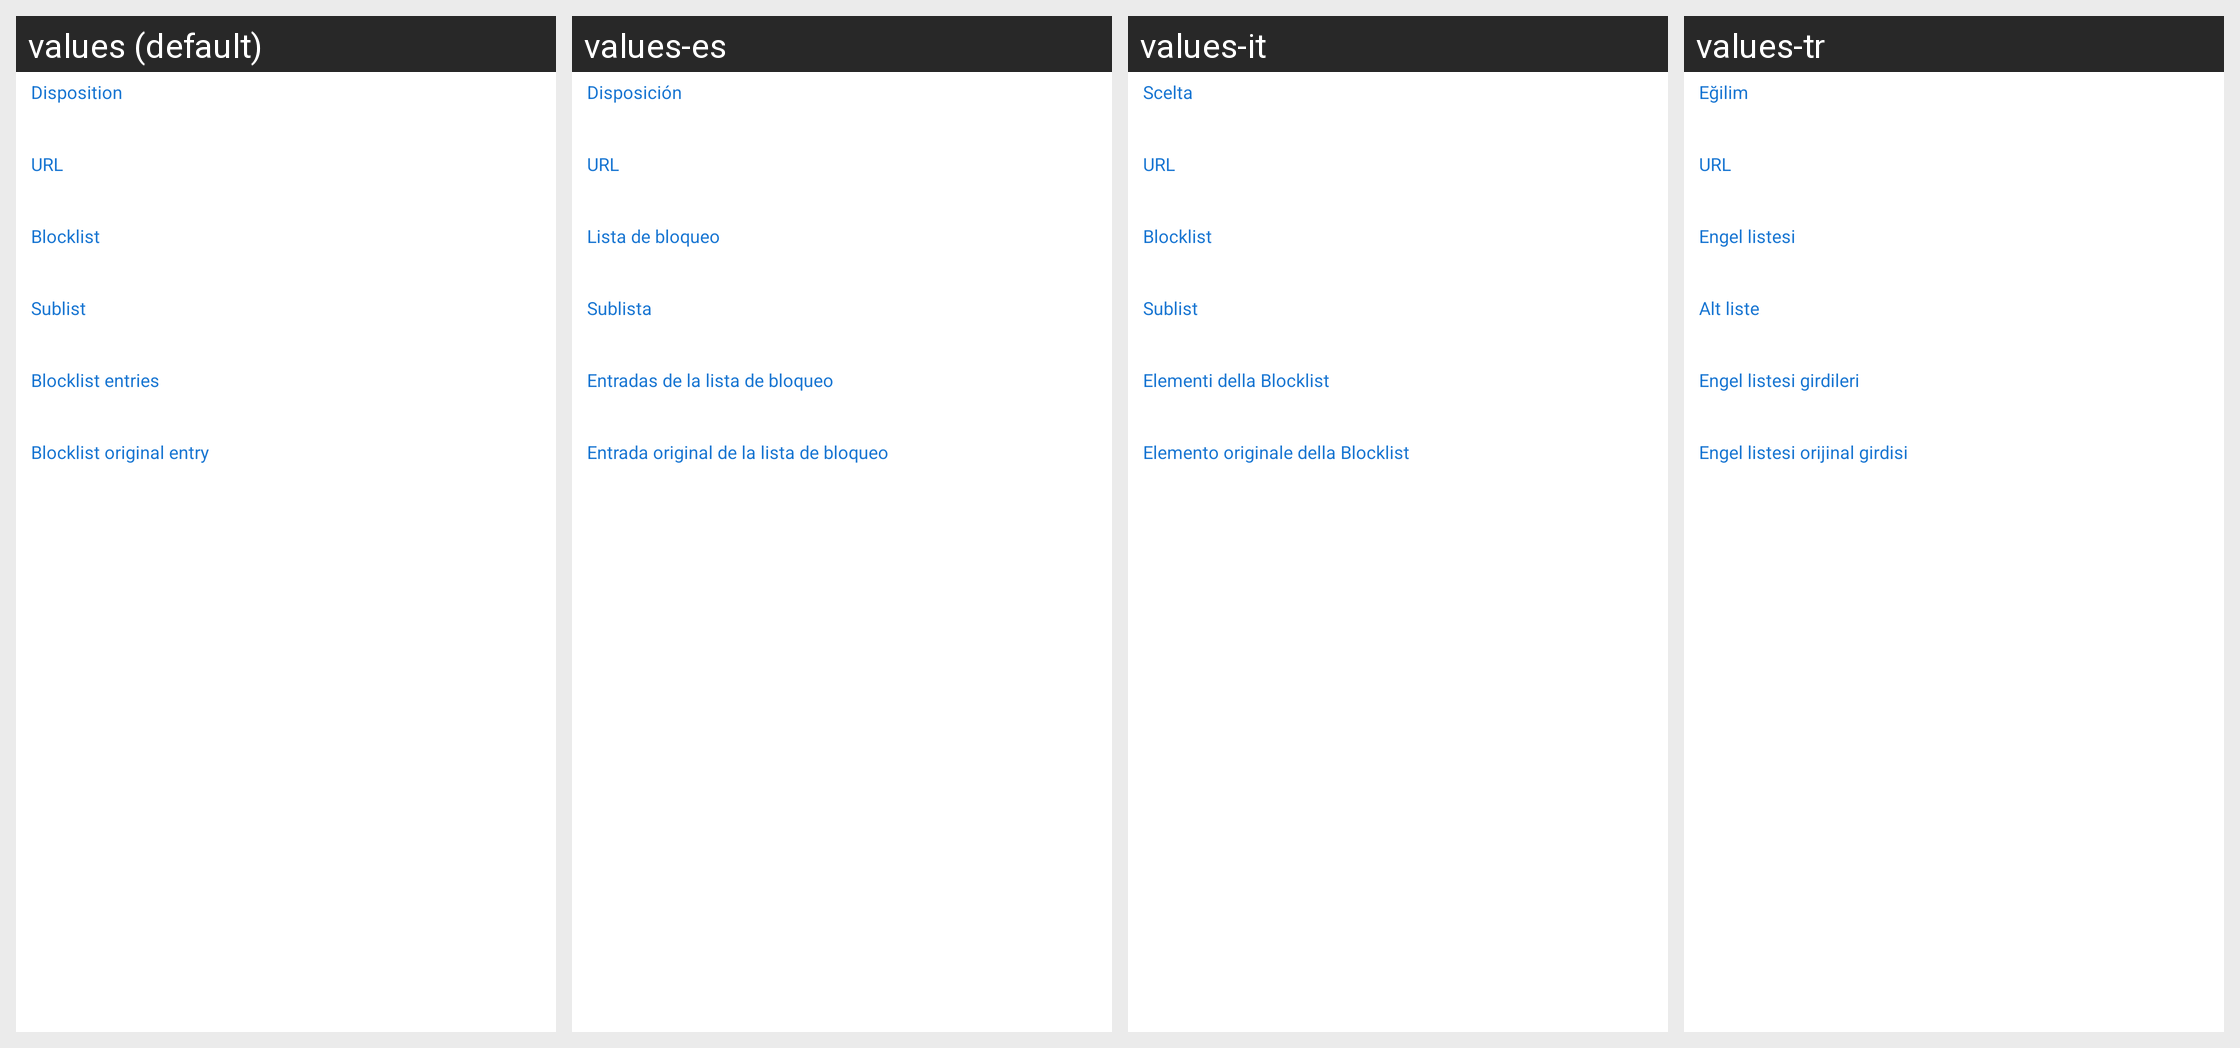

Translations of the strings shown on this Android screen, per locale in the grid:
Android screen res/layout/view_request_dialog.xml rendered under 4 locales, left to right: values (default), values-es, values-it, values-tr. Device: Nexus 5 (rendered at 1080×1920; each locale shown at half size, 540×960, under a caption strip naming it); theme Theme.MaterialComponents.DayNight.NoActionBar.
Other locales in the repository, not shown: values-de, values-fr, values-ru, values-zh-rTW.
Strings drawn on this screen, with the default value and each locale's value (text and hints the layout hard-codes, and strings that could not be matched under every locale, appear in the picture but are not listed):

disposition
  values: Disposition
  values-es: Disposición
  values-it: Scelta
  values-tr: Eğilim

url
  values: URL
  values-es: URL
  values-it: URL
  values-tr: URL

blocklist
  values: Blocklist
  values-es: Lista de bloqueo
  values-it: Blocklist
  values-tr: Engel listesi

sublist
  values: Sublist
  values-es: Sublista
  values-it: Sublist
  values-tr: Alt liste

blocklist_entries
  values: Blocklist entries
  values-es: Entradas de la lista de bloqueo
  values-it: Elementi della Blocklist
  values-tr: Engel listesi girdileri

blocklist_original_entry
  values: Blocklist original entry
  values-es: Entrada original de la lista de bloqueo
  values-it: Elemento originale della Blocklist
  values-tr: Engel listesi orijinal girdisi
